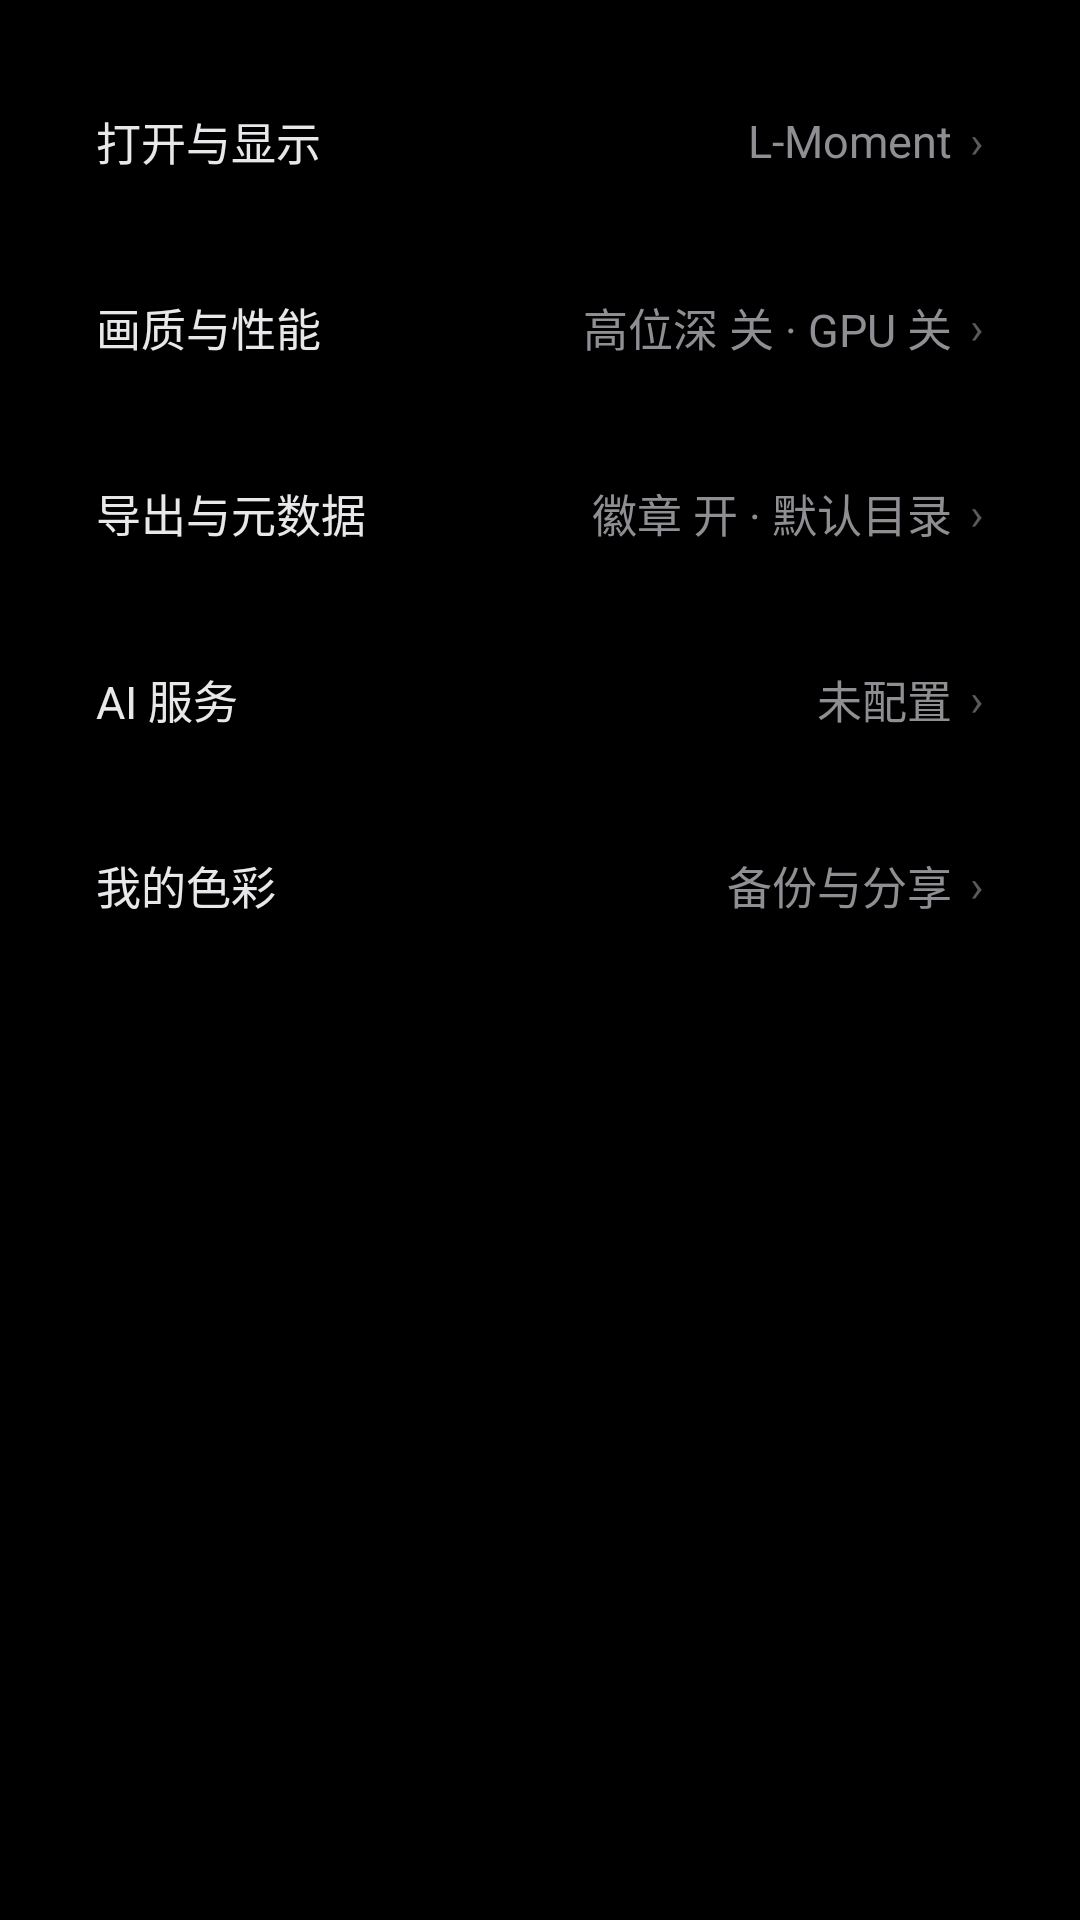

Here is an Android app screen rendered from its layout file. Give the layout XML and the strings, colors and styles it references.
<!-- AndroidManifest.xml: application theme Theme.LMCamera -->
<!-- res/layout/settings_hub.xml -->
<?xml version="1.0" encoding="utf-8"?>
<ScrollView xmlns:android="http://schemas.android.com/apk/res/android"
    android:layout_width="match_parent"
    android:layout_height="match_parent"
    android:background="#000000"
    android:fillViewport="true"
    android:scrollbars="none">

    <LinearLayout
        android:layout_width="match_parent"
        android:layout_height="wrap_content"
        android:background="#000000"
        android:orientation="vertical">

        <LinearLayout
            android:id="@+id/rowNavDisplay"
            android:layout_width="match_parent"
            android:layout_height="wrap_content"
            android:layout_marginStart="16dp"
            android:layout_marginTop="20dp"
            android:layout_marginEnd="16dp"
            android:background="@drawable/bg_settings_row"
            android:clickable="true"
            android:focusable="true"
            android:gravity="center_vertical"
            android:orientation="horizontal"
            android:paddingStart="16dp"
            android:paddingTop="16dp"
            android:paddingEnd="16dp"
            android:paddingBottom="16dp">

            <TextView
                android:layout_width="wrap_content"
                android:layout_height="wrap_content"
                android:text="打开与显示"
                android:textColor="#E8E8EA"
                android:textSize="15sp" />

            <Space
                android:layout_width="0dp"
                android:layout_height="1dp"
                android:layout_weight="1" />

            <TextView
                android:id="@+id/txtNavDisplay"
                android:layout_width="wrap_content"
                android:layout_height="wrap_content"
                android:ellipsize="end"
                android:maxWidth="190dp"
                android:maxLines="1"
                android:text="L-Moment"
                android:textColor="#8E8E93"
                android:textSize="15sp" />

            <TextView
                android:layout_width="wrap_content"
                android:layout_height="wrap_content"
                android:layout_marginStart="6dp"
                android:text="›"
                android:textColor="#5A5A5E"
                android:textSize="15sp" />
        </LinearLayout>

        <LinearLayout
            android:id="@+id/rowNavQuality"
            android:layout_width="match_parent"
            android:layout_height="wrap_content"
            android:layout_marginStart="16dp"
            android:layout_marginTop="8dp"
            android:layout_marginEnd="16dp"
            android:background="@drawable/bg_settings_row"
            android:clickable="true"
            android:focusable="true"
            android:gravity="center_vertical"
            android:orientation="horizontal"
            android:paddingStart="16dp"
            android:paddingTop="16dp"
            android:paddingEnd="16dp"
            android:paddingBottom="16dp">

            <TextView
                android:layout_width="wrap_content"
                android:layout_height="wrap_content"
                android:text="画质与性能"
                android:textColor="#E8E8EA"
                android:textSize="15sp" />

            <Space
                android:layout_width="0dp"
                android:layout_height="1dp"
                android:layout_weight="1" />

            <TextView
                android:id="@+id/txtNavQuality"
                android:layout_width="wrap_content"
                android:layout_height="wrap_content"
                android:ellipsize="end"
                android:maxWidth="190dp"
                android:maxLines="1"
                android:text="高位深 关 · GPU 关"
                android:textColor="#8E8E93"
                android:textSize="15sp" />

            <TextView
                android:layout_width="wrap_content"
                android:layout_height="wrap_content"
                android:layout_marginStart="6dp"
                android:text="›"
                android:textColor="#5A5A5E"
                android:textSize="15sp" />
        </LinearLayout>

        <LinearLayout
            android:id="@+id/rowNavExport"
            android:layout_width="match_parent"
            android:layout_height="wrap_content"
            android:layout_marginStart="16dp"
            android:layout_marginTop="8dp"
            android:layout_marginEnd="16dp"
            android:background="@drawable/bg_settings_row"
            android:clickable="true"
            android:focusable="true"
            android:gravity="center_vertical"
            android:orientation="horizontal"
            android:paddingStart="16dp"
            android:paddingTop="16dp"
            android:paddingEnd="16dp"
            android:paddingBottom="16dp">

            <TextView
                android:layout_width="wrap_content"
                android:layout_height="wrap_content"
                android:text="导出与元数据"
                android:textColor="#E8E8EA"
                android:textSize="15sp" />

            <Space
                android:layout_width="0dp"
                android:layout_height="1dp"
                android:layout_weight="1" />

            <TextView
                android:id="@+id/txtNavExport"
                android:layout_width="wrap_content"
                android:layout_height="wrap_content"
                android:ellipsize="end"
                android:maxWidth="190dp"
                android:maxLines="1"
                android:text="徽章 开 · 默认目录"
                android:textColor="#8E8E93"
                android:textSize="15sp" />

            <TextView
                android:layout_width="wrap_content"
                android:layout_height="wrap_content"
                android:layout_marginStart="6dp"
                android:text="›"
                android:textColor="#5A5A5E"
                android:textSize="15sp" />
        </LinearLayout>

        <LinearLayout
            android:id="@+id/rowNavAi"
            android:layout_width="match_parent"
            android:layout_height="wrap_content"
            android:layout_marginStart="16dp"
            android:layout_marginTop="8dp"
            android:layout_marginEnd="16dp"
            android:background="@drawable/bg_settings_row"
            android:clickable="true"
            android:focusable="true"
            android:gravity="center_vertical"
            android:orientation="horizontal"
            android:paddingStart="16dp"
            android:paddingTop="16dp"
            android:paddingEnd="16dp"
            android:paddingBottom="16dp">

            <TextView
                android:layout_width="wrap_content"
                android:layout_height="wrap_content"
                android:text="AI 服务"
                android:textColor="#E8E8EA"
                android:textSize="15sp" />

            <Space
                android:layout_width="0dp"
                android:layout_height="1dp"
                android:layout_weight="1" />

            <TextView
                android:id="@+id/txtNavAi"
                android:layout_width="wrap_content"
                android:layout_height="wrap_content"
                android:ellipsize="end"
                android:maxWidth="190dp"
                android:maxLines="1"
                android:text="未配置"
                android:textColor="#8E8E93"
                android:textSize="15sp" />

            <TextView
                android:layout_width="wrap_content"
                android:layout_height="wrap_content"
                android:layout_marginStart="6dp"
                android:text="›"
                android:textColor="#5A5A5E"
                android:textSize="15sp" />
        </LinearLayout>

        <LinearLayout
            android:id="@+id/rowNavColors"
            android:layout_width="match_parent"
            android:layout_height="wrap_content"
            android:layout_marginStart="16dp"
            android:layout_marginTop="8dp"
            android:layout_marginEnd="16dp"
            android:background="@drawable/bg_settings_row"
            android:clickable="true"
            android:focusable="true"
            android:gravity="center_vertical"
            android:orientation="horizontal"
            android:paddingStart="16dp"
            android:paddingTop="16dp"
            android:paddingEnd="16dp"
            android:paddingBottom="16dp">

            <TextView
                android:layout_width="wrap_content"
                android:layout_height="wrap_content"
                android:text="我的色彩"
                android:textColor="#E8E8EA"
                android:textSize="15sp" />

            <Space
                android:layout_width="0dp"
                android:layout_height="1dp"
                android:layout_weight="1" />

            <TextView
                android:id="@+id/txtNavColors"
                android:layout_width="wrap_content"
                android:layout_height="wrap_content"
                android:ellipsize="end"
                android:maxWidth="190dp"
                android:maxLines="1"
                android:text="备份与分享"
                android:textColor="#8E8E93"
                android:textSize="15sp" />

            <TextView
                android:layout_width="wrap_content"
                android:layout_height="wrap_content"
                android:layout_marginStart="6dp"
                android:text="›"
                android:textColor="#5A5A5E"
                android:textSize="15sp" />
        </LinearLayout>

        <Space
            android:layout_width="match_parent"
            android:layout_height="24dp" />

    </LinearLayout>
</ScrollView>
<!-- resources referenced by this layout -->
<resources>
  <!-- drawable bg_settings_row (drawable) -->
  <?xml version="1.0" encoding="utf-8"?>
  <ripple xmlns:android="http://schemas.android.com/apk/res/android"
      android:color="#14FFFFFF">
      <item android:id="@android:id/mask">
          <shape android:shape="rectangle">
              <solid android:color="#FFFFFF" />
              <corners android:radius="12dp" />
          </shape>
      </item>
  </ripple>
  <style name="Theme.LMCamera" parent="Base.Theme.LMCamera" />
  <style name="Base.Theme.LMCamera" parent="Theme.Material3.Dark.NoActionBar">
          <item name="android:windowBackground">#FF000000</item>
          <item name="android:statusBarColor">#FF000000</item>
          <item name="android:navigationBarColor">#FF000000</item>
          <item name="materialAlertDialogTheme">@style/ThemeOverlay.LMCamera.MaterialAlertDialog</item>
      </style>
  <style name="ThemeOverlay.LMCamera.MaterialAlertDialog" parent="ThemeOverlay.Material3.MaterialAlertDialog">
          <item name="alertDialogStyle">@style/MaterialAlertDialog.LMCamera</item>
      </style>
  <style name="MaterialAlertDialog.LMCamera" parent="MaterialAlertDialog.Material3">
          <item name="shapeAppearance">@style/ShapeAppearance.LMCamera.Dialog</item>
      </style>
  <style name="ShapeAppearance.LMCamera.Dialog" parent="">
          <item name="cornerFamily">rounded</item>
          <item name="cornerSize">12dp</item>
      </style>
</resources>
